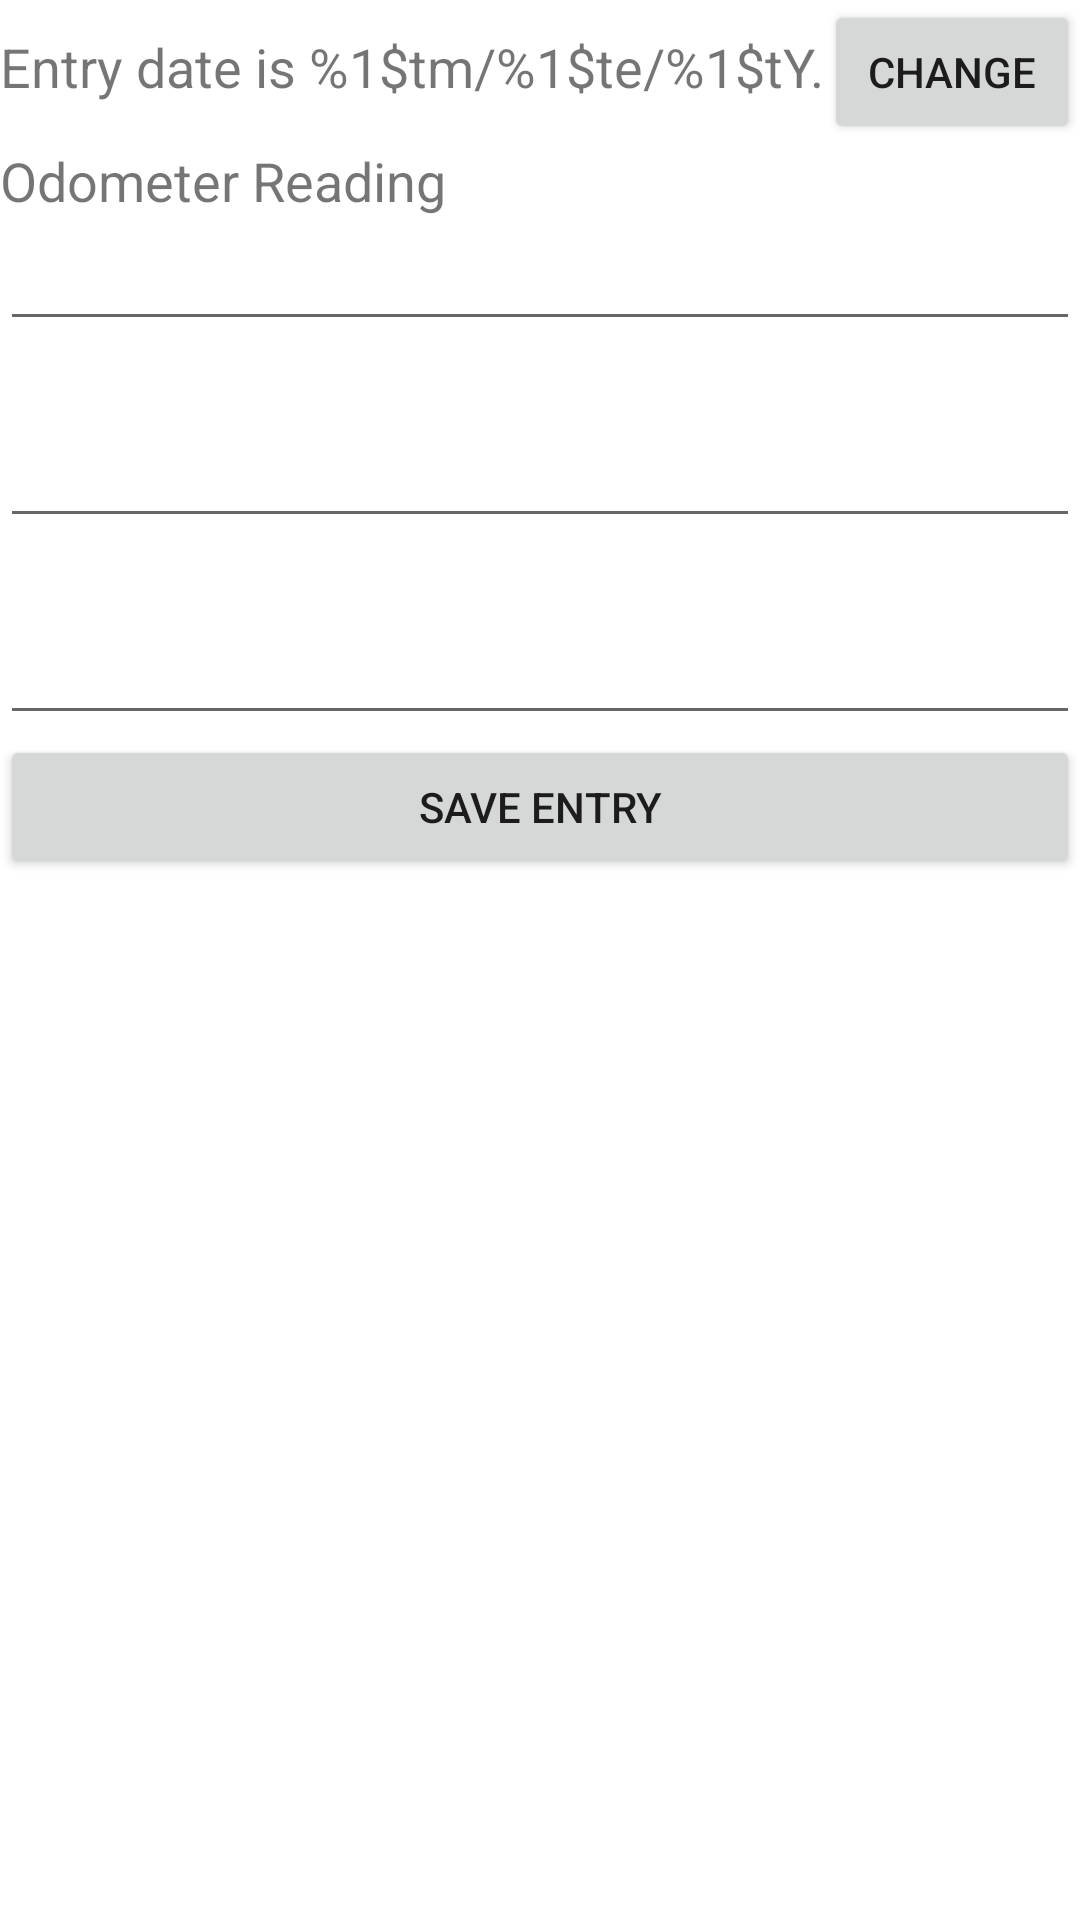

The Android layout XML behind this screen, and the referenced resources:
<!-- AndroidManifest.xml: fallback theme Theme.MaterialComponents.DayNight.NoActionBar -->
<!-- res/layout/new_entry.xml -->
<?xml version="1.0" encoding="utf-8"?>
<LinearLayout xmlns:android="http://schemas.android.com/apk/res/android"
              android:orientation="vertical"
              android:layout_width="fill_parent"
              android:layout_height="fill_parent">

    <LinearLayout android:orientation="horizontal"
                  android:layout_width="fill_parent"
                  android:layout_height="wrap_content">

        <TextView android:id="@+id/LblEntryDate"
                  android:layout_width="wrap_content"
                  android:layout_height="wrap_content"
                  android:gravity="center_vertical|left"
                  android:textSize="18sp"
                  android:text="@string/label_entry_date"/>

        <Button android:id="@+id/BtnChangeDate"
                android:text="@string/label_change_date"
                android:layout_width="wrap_content"
                android:layout_height="wrap_content"/>
    </LinearLayout>

    <TextView android:id="@+id/LblOdeometerReading"
              android:layout_width="fill_parent"
              android:layout_height="wrap_content"
              android:textSize="18sp"
              android:text="@string/label_odometer_reading"/>

    <EditText android:id="@+id/TxtOdometerReading"
              android:layout_width="fill_parent"
              android:layout_height="wrap_content"
              android:inputType="number|phone"
              android:imeOptions="actionNext"
            />

    <TextView android:id="@+id/LblFillAmount"
              android:layout_width="fill_parent"
              android:layout_height="wrap_content"
              android:textSize="18sp"/>

    <EditText android:id="@+id/TxtFillAmount"
              android:layout_width="fill_parent"
              android:layout_height="wrap_content"
              android:inputType="numberDecimal|phone"
              android:imeOptions="actionNext"/>

    <TextView android:id="@+id/LblPricePerUnit"
              android:layout_width="fill_parent"
              android:layout_height="wrap_content"
              android:textSize="18sp"/>

    <EditText android:id="@+id/TxtPricePerUnit"
              android:layout_width="fill_parent"
              android:layout_height="wrap_content"
              android:inputType="numberDecimal|phone"
              android:imeOptions="actionDone"/>

    <Button android:id="@+id/EntrySubmit"
            android:layout_width="fill_parent"
            android:layout_height="wrap_content"
            android:text="@string/label_save_entry"/>

    <LinearLayout android:id="@+id/PanelAdditionalData"
               android:orientation="vertical"
              android:layout_width="fill_parent"
              android:layout_height="fill_parent" />
</LinearLayout>
<!-- resources referenced by this layout -->
<resources>
  <string name="label_change_date">Change</string>
  <string name="label_entry_date">Entry date is %1$tm/%1$te/%1$tY.</string>
  <string name="label_odometer_reading">Odometer Reading</string>
  <string name="label_save_entry">Save Entry</string>
</resources>
